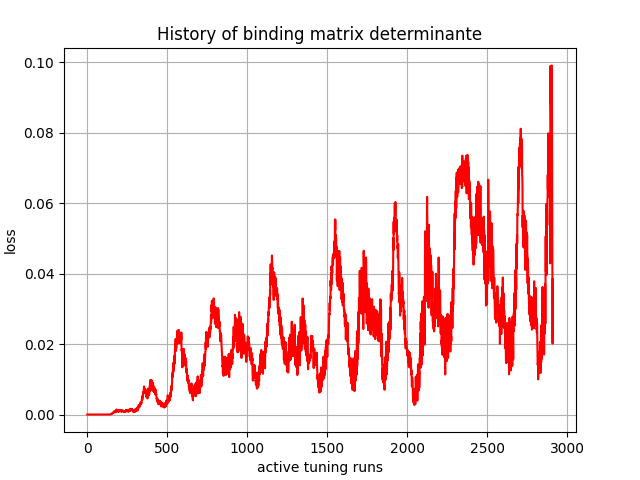

Source data for this figure (header and first rows):
, 0
0, 0.0
1, 0.0
2, 2.01898e-40
3, 9.2697616e-36
4, -4.6549656e-32
5, -8.671444e-32
6, -2.4102657e-28
7, -8.229706e-27
8, -1.7010984e-23
9, -3.7859583e-22
10, -3.382172e-20
11, -2.0404369e-19
12, 4.3614528e-21
13, 2.916472e-19
14, 1.1539369e-18
15, -6.8005488e-18
16, -8.6207223e-16
17, -1.3884657e-14
18, -9.266477e-14
19, -3.7310874e-13
20, -1.2825183e-12
21, -3.5784281e-12
22, -2.187592e-11
23, -3.8245154e-11
24, -6.640344e-11
25, -3.0532654e-10
26, -5.547784e-10
27, -9.580601e-10
28, -1.0967627e-09
29, -3.102774e-09
30, -8.798964e-09
31, -1.1731134e-08
32, -2.1734534e-08
33, -3.3115963e-08
34, -4.093531e-08
35, -5.9693456e-08
36, -1.0795739e-07
37, -1.0479858e-07
38, -1.7562644e-07
39, -2.7882933e-07
40, -3.6751712e-07
41, -4.9161105e-07
42, -5.605056e-07
43, -6.8030806e-07
44, -6.234774e-07
45, -9.574655e-07
46, -1.3855708e-06
47, -1.3875265e-06
48, -1.7269484e-06
49, -1.6855003e-06
50, -1.4019654e-06
51, -1.4094305e-06
52, -2.132444e-06
53, -1.9000812e-06
54, -2.0066316e-06
55, -2.5810666e-06
56, -2.450063e-06
57, -2.0501177e-06
58, -1.6423638e-06
59, -1.8641639e-06
... 2,850 more rows
